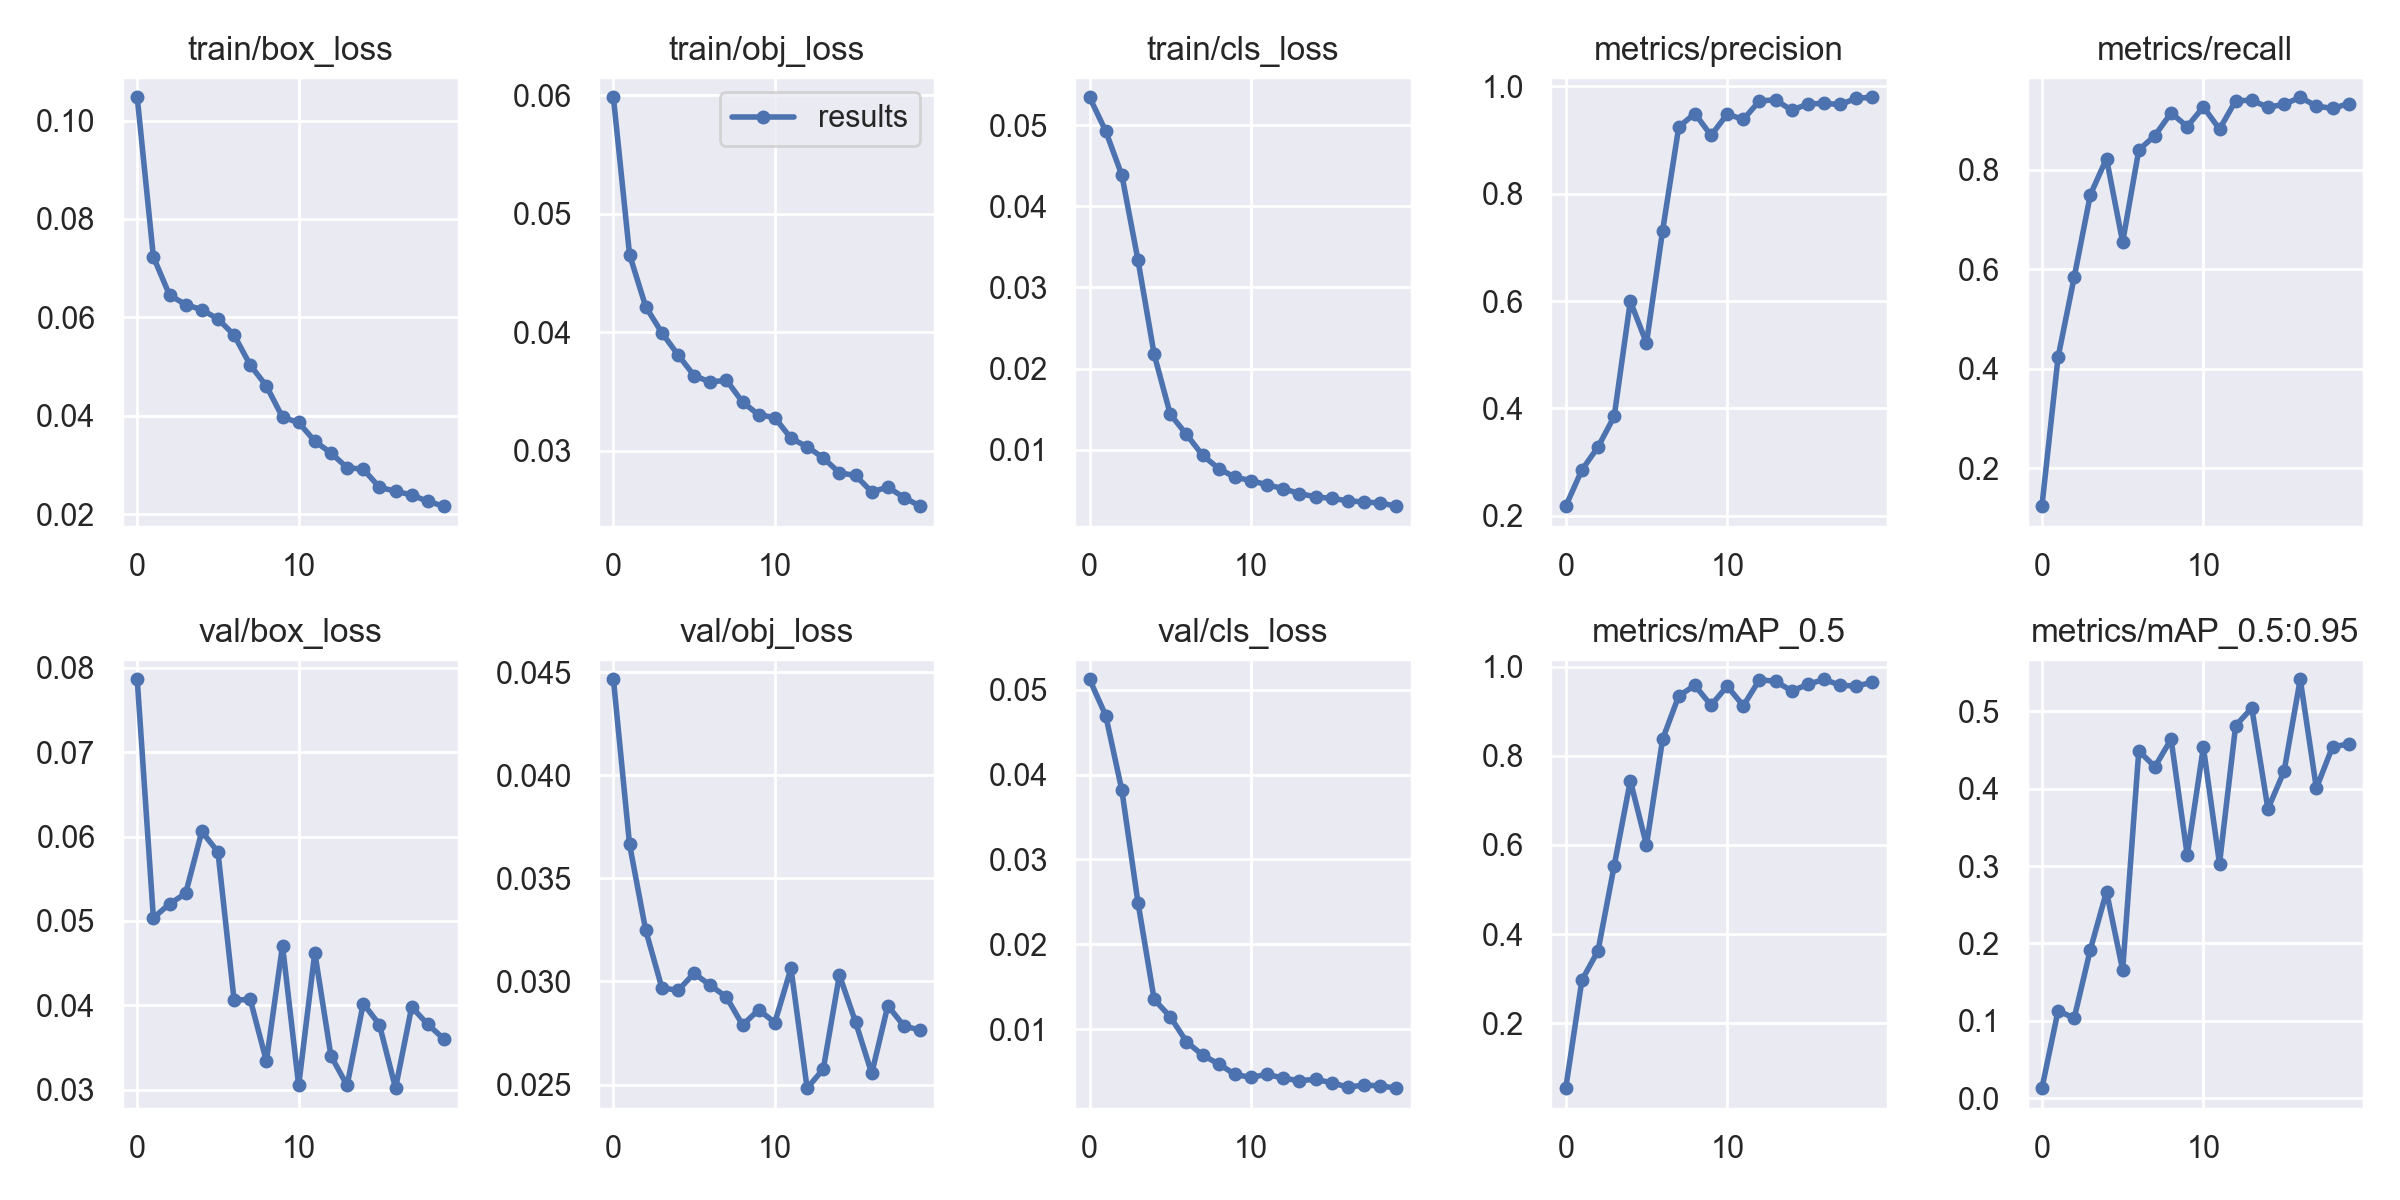

Values plotted in this chart, from the file beside it:
epoch, train/box_loss, train/obj_loss, train/cls_loss, metrics/precision, metrics/recall, metrics/mAP_0.5, metrics/mAP_0.5:0.95, val/box_loss, val/obj_loss, val/cls_loss, x/lr0, x/lr1, x/lr2
0, 0.1047, 0.05984, 0.05342, 0.2178, 0.124, 0.05386, 0.01277, 0.07864, 0.04465, 0.05122, 0.00151, 0.00151, 0.08641
1, 0.07231, 0.04655, 0.04925, 0.2853, 0.4231, 0.2963, 0.1128, 0.05036, 0.03665, 0.04695, 0.003013, 0.003013, 0.07271
2, 0.06452, 0.04216, 0.04382, 0.3281, 0.5838, 0.3625, 0.1033, 0.05202, 0.03249, 0.03814, 0.00445, 0.00445, 0.05895
3, 0.06259, 0.03995, 0.03333, 0.385, 0.7494, 0.5533, 0.1919, 0.05326, 0.0297, 0.02491, 0.005772, 0.005772, 0.04507
4, 0.06154, 0.03809, 0.02175, 0.5996, 0.8219, 0.7443, 0.267, 0.0606, 0.02956, 0.01352, 0.006938, 0.006938, 0.03104
5, 0.05967, 0.03633, 0.01435, 0.5217, 0.6543, 0.5999, 0.1656, 0.05818, 0.03039, 0.01147, 0.007909, 0.007909, 0.01681
6, 0.05639, 0.03578, 0.01189, 0.7312, 0.8391, 0.8375, 0.4489, 0.04062, 0.02981, 0.008554, 0.008145, 0.008145, 0.008145
7, 0.05029, 0.03595, 0.009312, 0.9243, 0.8684, 0.935, 0.4283, 0.0407, 0.02925, 0.006959, 0.008145, 0.008145, 0.008145
8, 0.04605, 0.0341, 0.007667, 0.9493, 0.9137, 0.9583, 0.464, 0.03338, 0.02789, 0.00593, 0.007543, 0.007543, 0.007543
9, 0.03968, 0.03302, 0.006608, 0.9084, 0.8864, 0.9137, 0.3139, 0.04707, 0.02863, 0.004693, 0.006891, 0.006891, 0.006891
10, 0.03862, 0.03279, 0.006197, 0.9482, 0.9257, 0.9567, 0.4536, 0.0305, 0.028, 0.004337, 0.006204, 0.006204, 0.006204
11, 0.03481, 0.03103, 0.005664, 0.9383, 0.8812, 0.9126, 0.3031, 0.04623, 0.03063, 0.004715, 0.0055, 0.0055, 0.0055
12, 0.03242, 0.03033, 0.005202, 0.9728, 0.9381, 0.9712, 0.4815, 0.034, 0.02483, 0.004235, 0.004796, 0.004796, 0.004796
13, 0.02943, 0.02938, 0.004585, 0.9747, 0.9392, 0.9674, 0.5043, 0.03051, 0.02575, 0.00396, 0.004109, 0.004109, 0.004109
14, 0.02913, 0.02812, 0.004197, 0.9553, 0.9251, 0.9461, 0.3739, 0.04021, 0.03031, 0.004109, 0.003457, 0.003457, 0.003457
15, 0.02546, 0.02789, 0.00399, 0.9673, 0.931, 0.9604, 0.4226, 0.03772, 0.02803, 0.003707, 0.002855, 0.002855, 0.002855
16, 0.02464, 0.02651, 0.003711, 0.9682, 0.9451, 0.9721, 0.5415, 0.03018, 0.02554, 0.003201, 0.002318, 0.002318, 0.002318
17, 0.02389, 0.02691, 0.003549, 0.9662, 0.9274, 0.9584, 0.4006, 0.0398, 0.02883, 0.003433, 0.001859, 0.001859, 0.001859
18, 0.02257, 0.02604, 0.003436, 0.9778, 0.9227, 0.957, 0.4541, 0.03774, 0.02784, 0.00335, 0.001491, 0.001491, 0.001491
19, 0.02161, 0.0253, 0.003041, 0.9796, 0.9323, 0.9652, 0.4577, 0.03601, 0.02764, 0.003074, 0.00122, 0.00122, 0.00122
